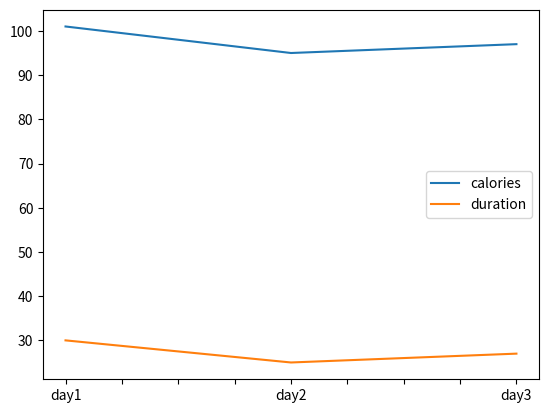

Python code for this plot:
# [redacted]
#Project 2 
#Pandas Library

import pandas as pd 
#Here I am importing another libraru to show Visualization
import matplotlib.pyplot as plt
data = {
  "calories": [101, 95, 97],
  "duration": [30, 25, 27]
}

df = pd.DataFrame(data, index = ["day1", "day2", "day3"])

print(df) 
df.plot()
plt.show()